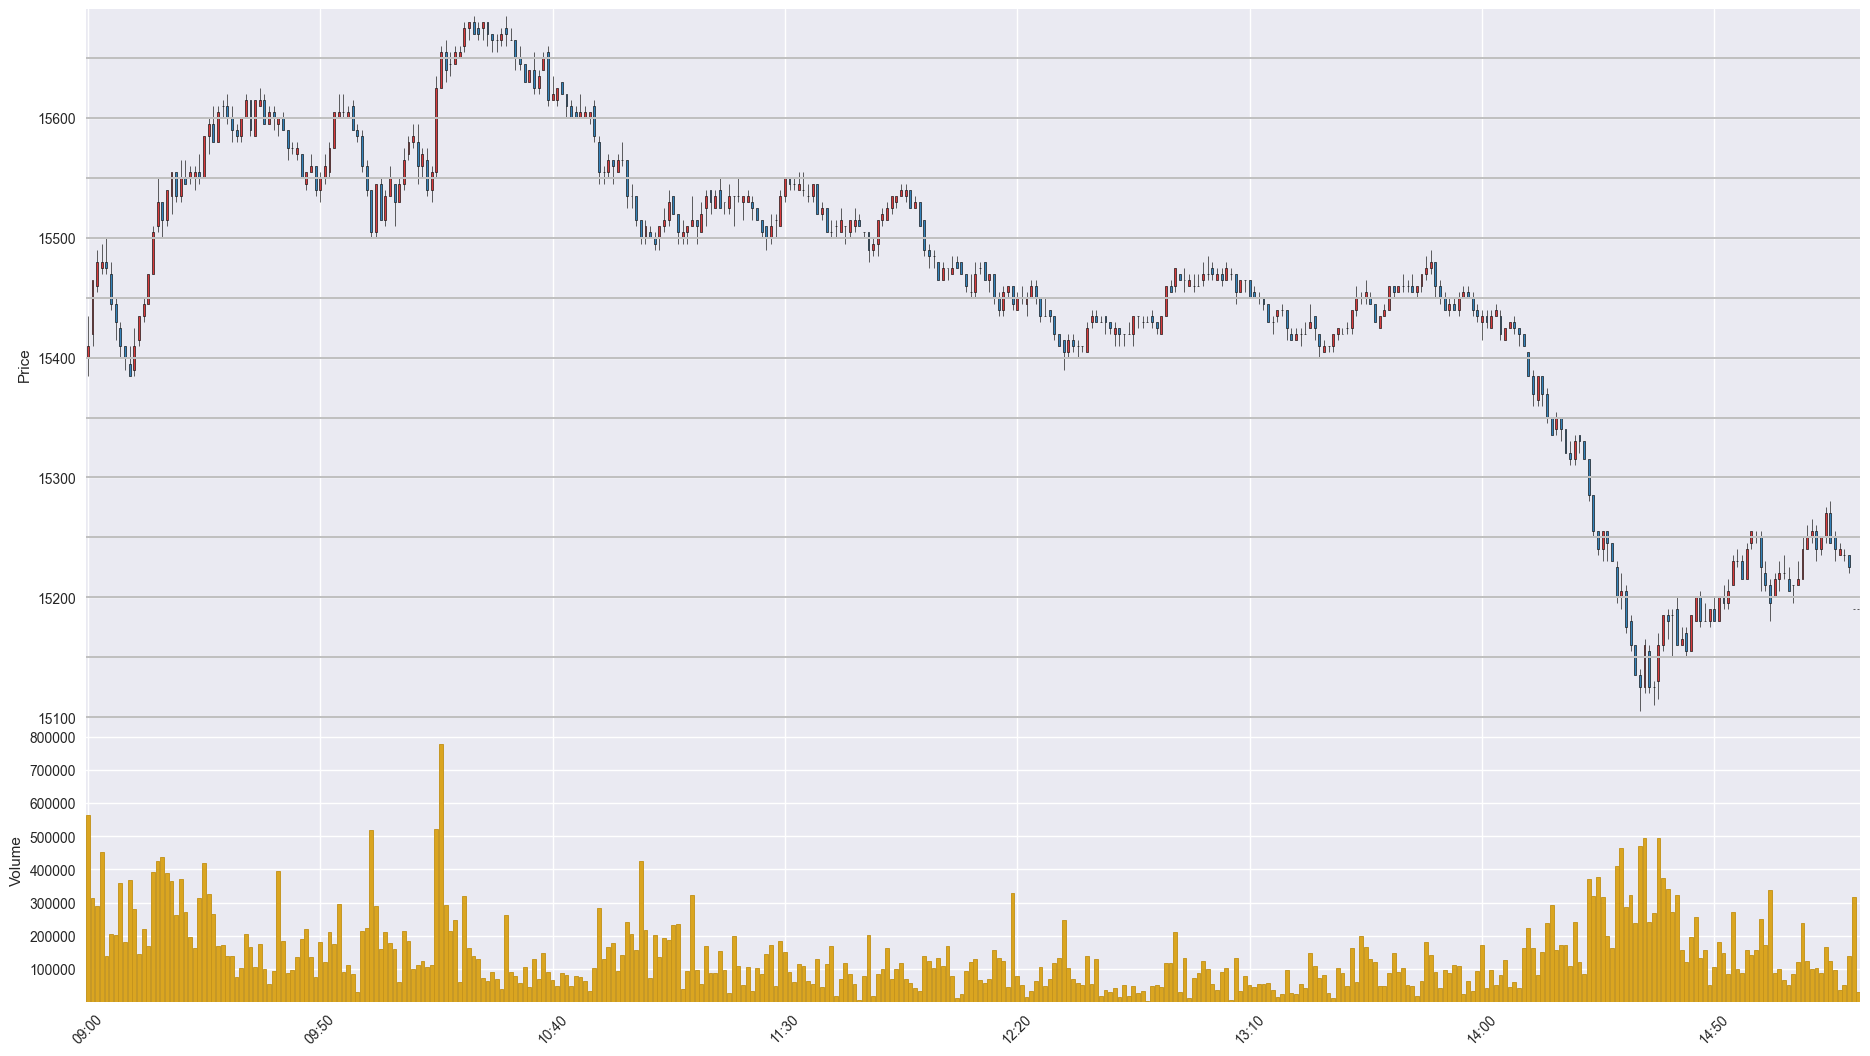

The file beside this chart, header and first rows:
Time, Open, High, Low, Close, Volume
202009210900, 15400, 15435, 15385, 15410, 565382
202009210901, 15420, 15465, 15410, 15465, 313182
202009210902, 15460, 15490, 15455, 15480, 290933
202009210903, 15475, 15495, 15470, 15480, 451233
202009210904, 15480, 15500, 15470, 15475, 139859
202009210905, 15470, 15480, 15440, 15445, 204831
202009210906, 15445, 15450, 15415, 15430, 201592
202009210907, 15425, 15430, 15400, 15410, 358485
202009210908, 15410, 15410, 15390, 15400, 182448
202009210909, 15395, 15410, 15385, 15385, 368400
202009210910, 15390, 15425, 15385, 15410, 280071
202009210911, 15415, 15435, 15410, 15435, 146103
202009210912, 15435, 15450, 15430, 15445, 219473
202009210913, 15445, 15470, 15445, 15470, 168523
202009210914, 15470, 15510, 15470, 15505, 393614
202009210915, 15510, 15550, 15505, 15530, 426475
202009210916, 15530, 15530, 15500, 15515, 438422
202009210917, 15515, 15540, 15510, 15540, 389140
202009210918, 15535, 15555, 15520, 15555, 365687
202009210919, 15555, 15555, 15530, 15535, 262879
202009210920, 15535, 15565, 15530, 15550, 371746
202009210921, 15550, 15565, 15545, 15545, 270505
202009210922, 15550, 15560, 15545, 15555, 197310
202009210923, 15550, 15560, 15540, 15555, 162685
202009210924, 15555, 15570, 15545, 15550, 314774
202009210925, 15550, 15585, 15550, 15585, 418978
202009210926, 15585, 15600, 15570, 15595, 325292
202009210927, 15595, 15610, 15580, 15580, 266701
202009210928, 15580, 15610, 15580, 15605, 168256
202009210929, 15610, 15615, 15600, 15610, 171692
202009210930, 15610, 15620, 15595, 15600, 138253
202009210931, 15600, 15610, 15580, 15590, 139235
202009210932, 15590, 15595, 15580, 15585, 74488
202009210933, 15585, 15600, 15580, 15600, 102496
202009210934, 15600, 15620, 15600, 15615, 204726
202009210935, 15615, 15615, 15585, 15590, 165553
202009210936, 15585, 15615, 15585, 15615, 105994
202009210937, 15610, 15625, 15610, 15615, 174891
202009210938, 15615, 15620, 15595, 15595, 99780
202009210939, 15595, 15610, 15595, 15605, 55040
202009210940, 15605, 15610, 15590, 15600, 94858
202009210941, 15595, 15600, 15585, 15600, 395742
202009210942, 15600, 15605, 15590, 15590, 183737
202009210943, 15590, 15590, 15565, 15575, 87189
202009210944, 15575, 15580, 15570, 15575, 96229
202009210945, 15570, 15580, 15565, 15575, 136723
202009210946, 15570, 15570, 15550, 15550, 191136
202009210947, 15545, 15555, 15540, 15555, 221586
202009210948, 15555, 15570, 15555, 15560, 135982
202009210949, 15560, 15560, 15535, 15540, 76767
202009210950, 15540, 15555, 15530, 15550, 180495
202009210951, 15550, 15570, 15545, 15560, 120092
202009210952, 15555, 15580, 15550, 15575, 210295
202009210953, 15575, 15605, 15575, 15605, 176166
202009210954, 15600, 15620, 15600, 15605, 296209
202009210955, 15605, 15620, 15600, 15605, 89429
202009210956, 15600, 15610, 15600, 15605, 111141
202009210957, 15610, 15615, 15590, 15590, 84156
202009210958, 15590, 15595, 15580, 15585, 30881
202009210959, 15585, 15590, 15555, 15560, 215429
... 322 more rows
